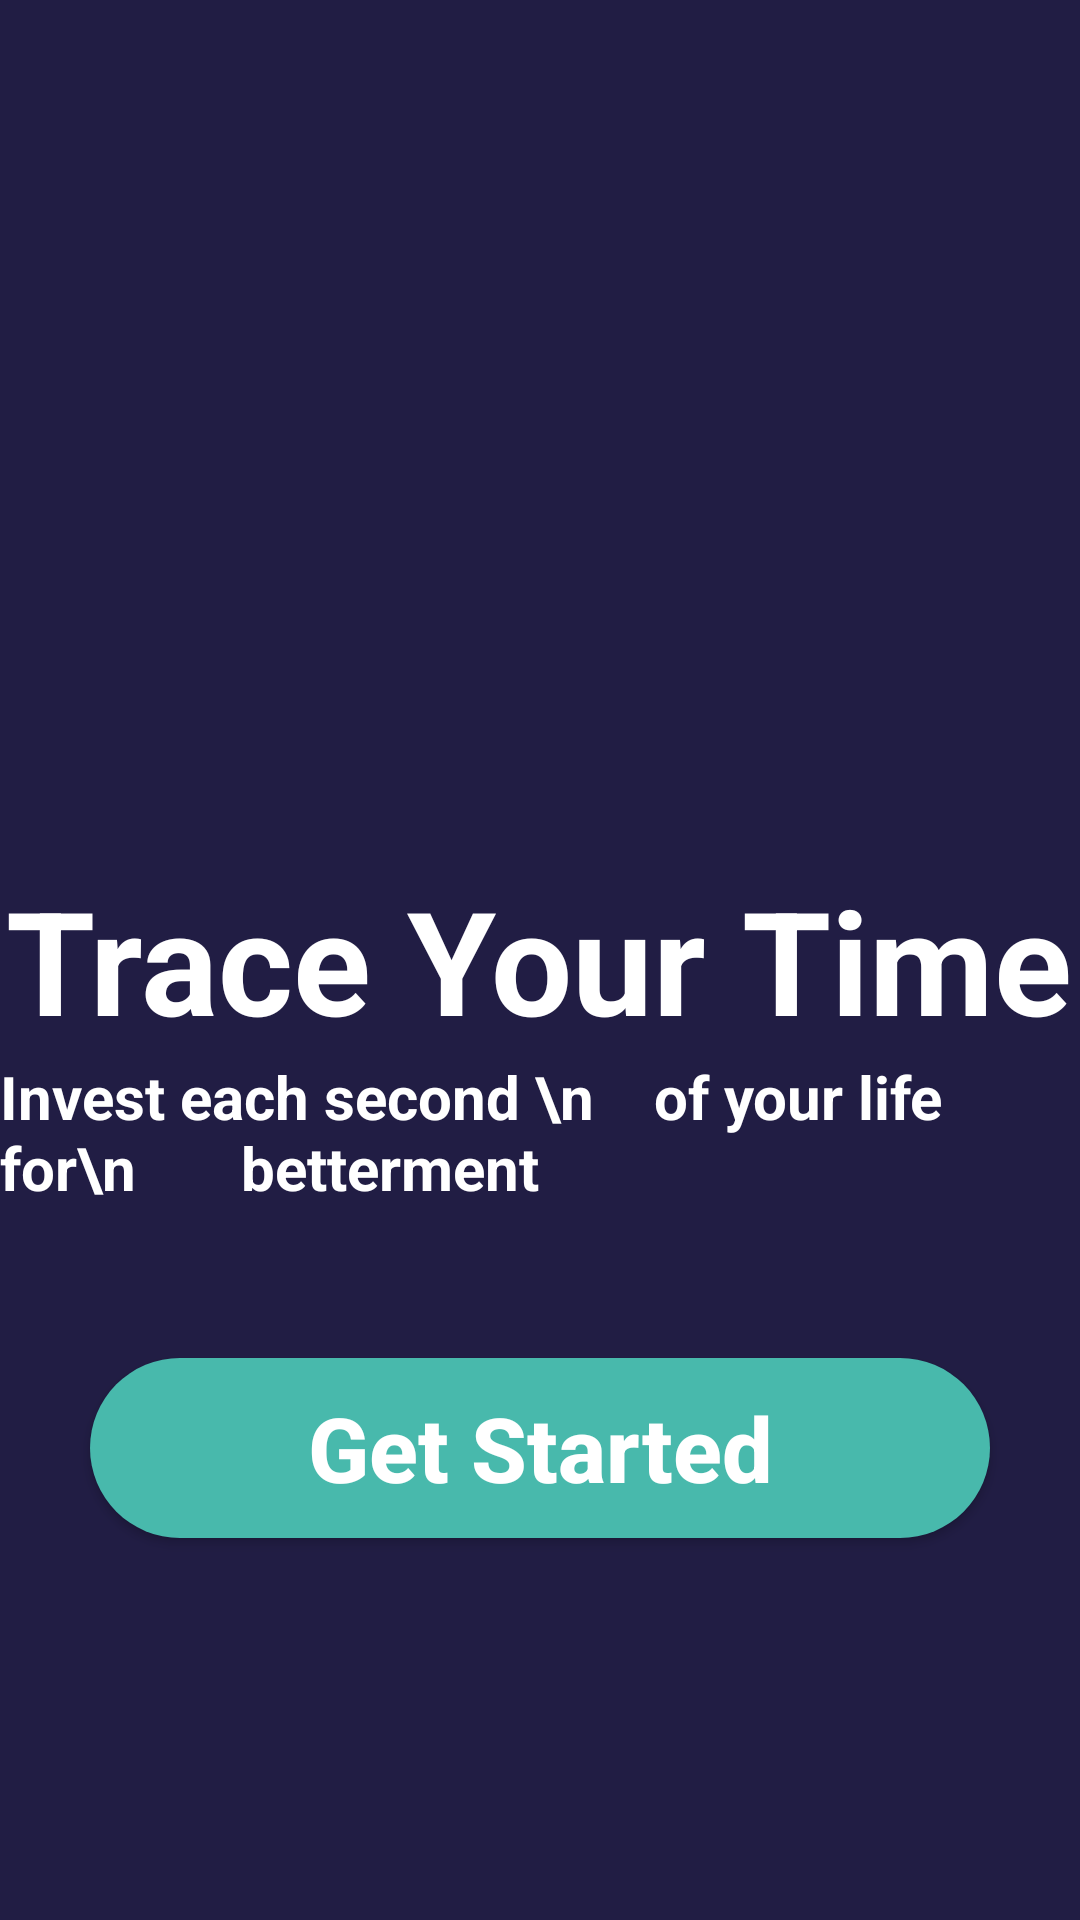

Write the Android layout XML for this screen, with the resource values it uses.
<!-- AndroidManifest.xml: application theme AppTheme -->
<!-- res/layout/activity_first_page_timer.xml -->
<?xml version="1.0" encoding="utf-8"?>
<RelativeLayout xmlns:android="http://schemas.android.com/apk/res/android"
    xmlns:app="http://schemas.android.com/apk/res-auto"
    xmlns:tools="http://schemas.android.com/tools"
    android:layout_width="match_parent"
    android:layout_height="match_parent"
    tools:context=".MainActivity"
    android:background="#211D44">
    <TextView
        android:id="@+id/textview1"
        android:layout_width="wrap_content"
        android:layout_height="wrap_content"
        android:layout_centerHorizontal="true"
        android:layout_centerVertical="true"
        android:text="Trace Your Time"
        android:textColor="#fff"
        android:textStyle="bold"
        android:textSize="@android:dimen/app_icon_size"/>

    <TextView
        android:id="@+id/textview2"
        android:layout_width="wrap_content"
        android:layout_height="wrap_content"
        android:layout_below="@+id/textview1"
        android:layout_centerHorizontal="true"
        android:text="Invest each second \n    of your life for\n       betterment"
        android:textColor="#fff"
        android:textStyle="bold"
        android:textSize="20sp"/>
    <androidx.appcompat.widget.AppCompatButton
        android:id="@+id/btn_Open"
        android:layout_width="300dp"
        android:layout_height="60dp"
        android:layout_below="@id/textview2"
        android:layout_centerHorizontal="true"
        android:layout_marginTop="50dp"
        android:background="@drawable/button"
        android:text="Get Started"
        android:textColor="#fff"
        android:textStyle="bold"
        android:textSize="30sp"
        android:textAllCaps="false"/>




</RelativeLayout>
<!-- resources referenced by this layout -->
<resources>
  <!-- drawable button (drawable) -->
  <?xml version="1.0" encoding="utf-8"?>
  <shape xmlns:android="http://schemas.android.com/apk/res/android">
      <solid android:color="#48b9AC"/>
      <corners android:radius="50dp"/>
  
  
  
  </shape>
  <style name="AppTheme" parent="Theme.AppCompat.Light.DarkActionBar">
          
          <item name="colorPrimary">#3cceff</item>
          <item name="colorPrimaryDark">#3cceff</item>
          <item name="colorAccent">#3cceff</item>
      </style>
</resources>
